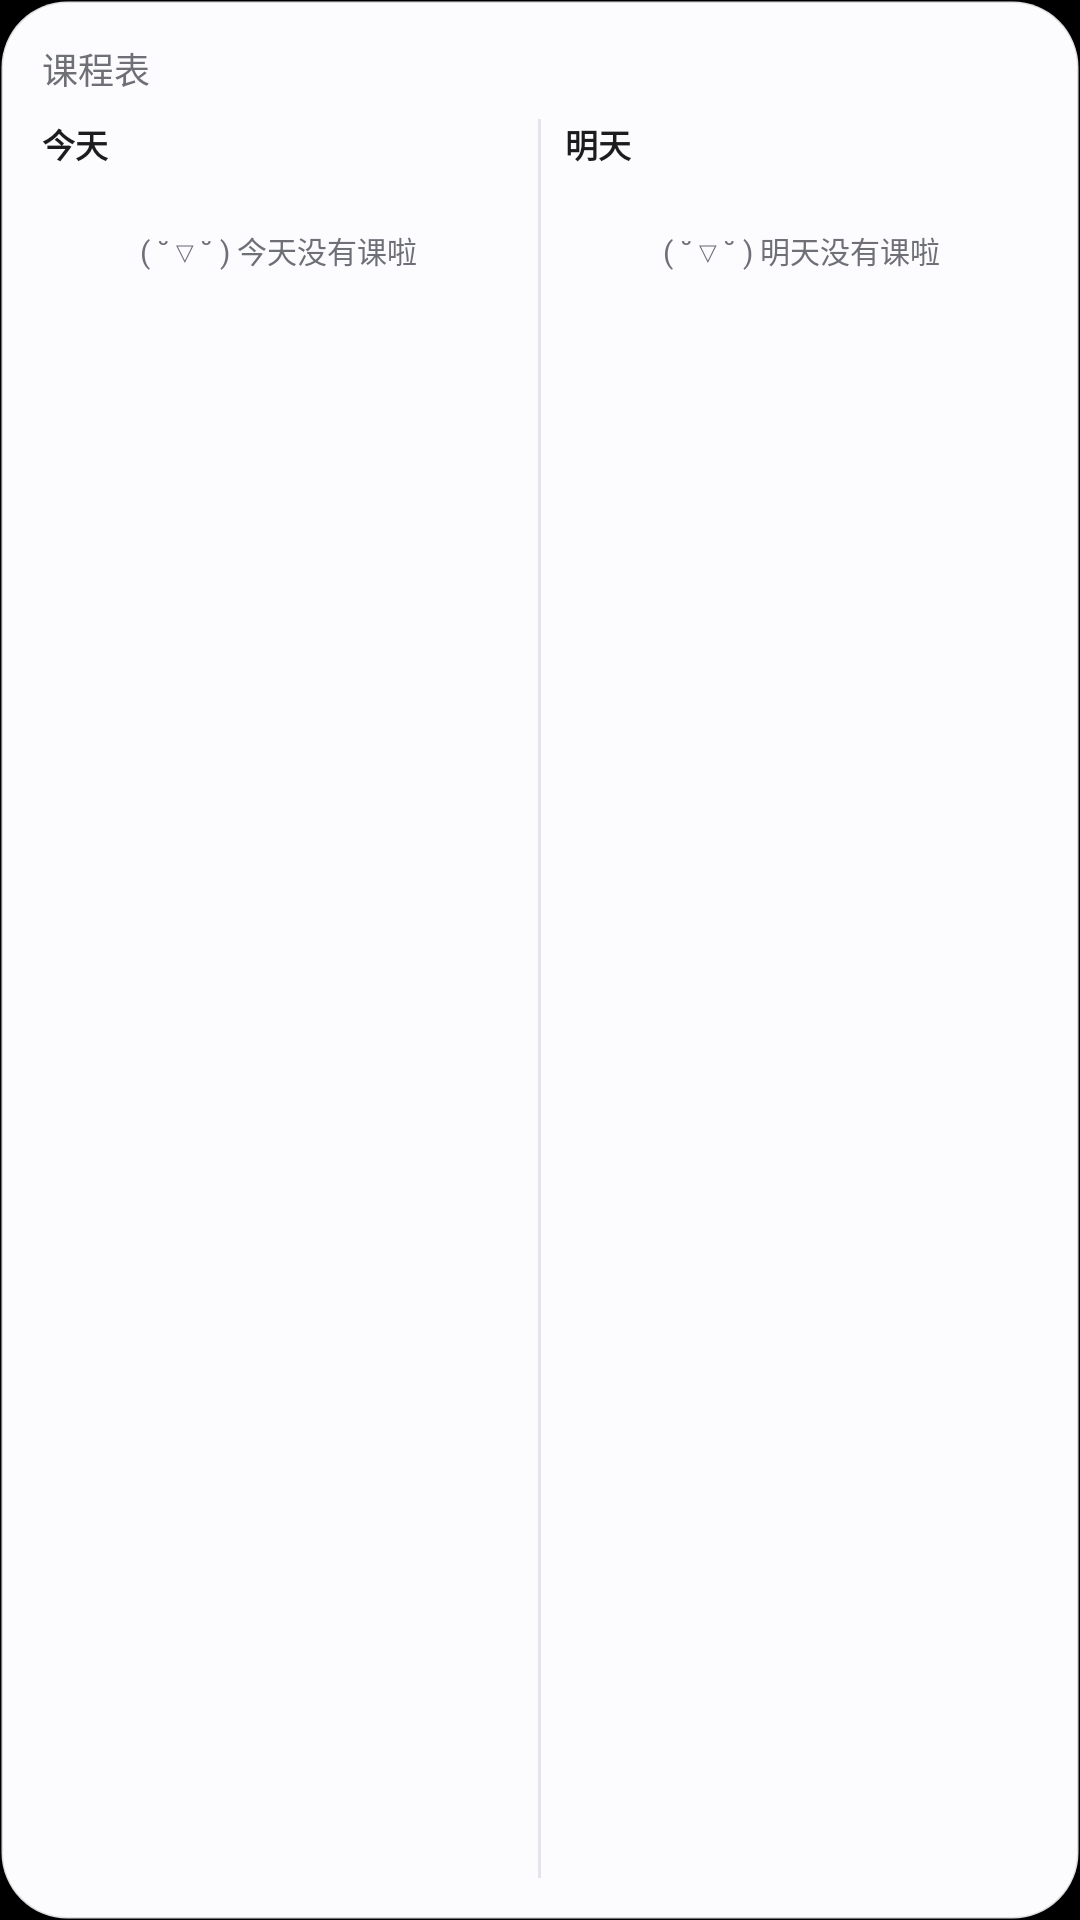

The Android layout XML behind this screen, and the referenced resources:
<!-- AndroidManifest.xml: application theme Theme.CourseTable -->
<!-- res/layout/widget_today_tomorrow.xml -->
<?xml version="1.0" encoding="utf-8"?>
<LinearLayout xmlns:android="http://schemas.android.com/apk/res/android"
    android:id="@android:id/background"
    android:layout_width="match_parent"
    android:layout_height="match_parent"
    android:background="@drawable/widget_bg"
    android:orientation="vertical"
    android:padding="14dp">

    
    <LinearLayout
        android:layout_width="match_parent"
        android:layout_height="wrap_content"
        android:gravity="center_vertical"
        android:orientation="horizontal"
        android:paddingBottom="8dp">

        <TextView
            android:id="@+id/mt_table"
            android:layout_width="0dp"
            android:layout_height="wrap_content"
            android:layout_weight="1"
            android:ellipsize="end"
            android:maxLines="1"
            android:text="课程表"
            android:textColor="@color/widget_text_dim"
            android:textSize="12sp" />

        <TextView
            android:id="@+id/mt_date"
            android:layout_width="wrap_content"
            android:layout_height="wrap_content"
            android:layout_marginStart="8dp"
            android:ellipsize="end"
            android:gravity="end"
            android:maxLines="1"
            android:textColor="@color/widget_text"
            android:textSize="12sp"
            android:textStyle="bold" />
    </LinearLayout>

    <LinearLayout
        android:layout_width="match_parent"
        android:layout_height="0dp"
        android:layout_weight="1"
        android:orientation="horizontal">

        
        <LinearLayout
            android:id="@+id/mt_today_col"
            android:layout_width="0dp"
            android:layout_height="match_parent"
            android:layout_weight="1"
            android:orientation="vertical">

            <TextView
                android:layout_width="match_parent"
                android:layout_height="wrap_content"
                android:text="今天"
                android:textColor="@color/widget_text"
                android:textSize="11sp"
                android:textStyle="bold" />

            <LinearLayout
                android:id="@+id/mt_today_list"
                android:layout_width="match_parent"
                android:layout_height="wrap_content"
                android:layout_marginTop="4dp"
                android:orientation="vertical" />

            <TextView
                android:id="@+id/mt_today_empty"
                android:layout_width="match_parent"
                android:layout_height="wrap_content"
                android:layout_marginTop="16dp"
                android:gravity="center"
                android:text="( ˘▽˘ ) 今天没有课啦"
                android:textColor="@color/widget_text_dim"
                android:textSize="10sp" />
        </LinearLayout>

        
        <TextView
            android:id="@+id/mt_divider"
            android:layout_width="1dp"
            android:layout_height="match_parent"
            android:layout_marginStart="8dp"
            android:layout_marginEnd="8dp"
            android:background="@color/widget_divider" />

        
        <LinearLayout
            android:id="@+id/mt_tomorrow_col"
            android:layout_width="0dp"
            android:layout_height="match_parent"
            android:layout_weight="1"
            android:orientation="vertical">

            <TextView
                android:layout_width="match_parent"
                android:layout_height="wrap_content"
                android:text="明天"
                android:textColor="@color/widget_text"
                android:textSize="11sp"
                android:textStyle="bold" />

            <LinearLayout
                android:id="@+id/mt_tomorrow_list"
                android:layout_width="match_parent"
                android:layout_height="wrap_content"
                android:layout_marginTop="4dp"
                android:orientation="vertical" />

            <TextView
                android:id="@+id/mt_tomorrow_empty"
                android:layout_width="match_parent"
                android:layout_height="wrap_content"
                android:layout_marginTop="16dp"
                android:gravity="center"
                android:text="( ˘▽˘ ) 明天没有课啦"
                android:textColor="@color/widget_text_dim"
                android:textSize="10sp" />
        </LinearLayout>
    </LinearLayout>
</LinearLayout>
<!-- resources referenced by this layout -->
<resources>
  <color name="widget_divider">#E4E4EA</color>
  <color name="widget_text">#1C1C1E</color>
  <color name="widget_text_dim">#6F6F78</color>
  <!-- drawable widget_bg (drawable) -->
  <?xml version="1.0" encoding="utf-8"?>
  <shape xmlns:android="http://schemas.android.com/apk/res/android"
      android:shape="rectangle">
      <solid android:color="@color/widget_bg" />
      <corners android:radius="22dp" />
      <stroke
          android:width="1dp"
          android:color="@color/widget_bg_stroke" />
  </shape>
  <style name="Theme.CourseTable" parent="@android:style/Theme.Material.NoActionBar">
          <item name="android:windowBackground">#FF000000</item>
          <item name="android:statusBarColor">@android:color/transparent</item>
      </style>
  <color name="widget_bg">#FCFCFE</color>
  <color name="widget_bg_stroke">#1F000000</color>
</resources>
